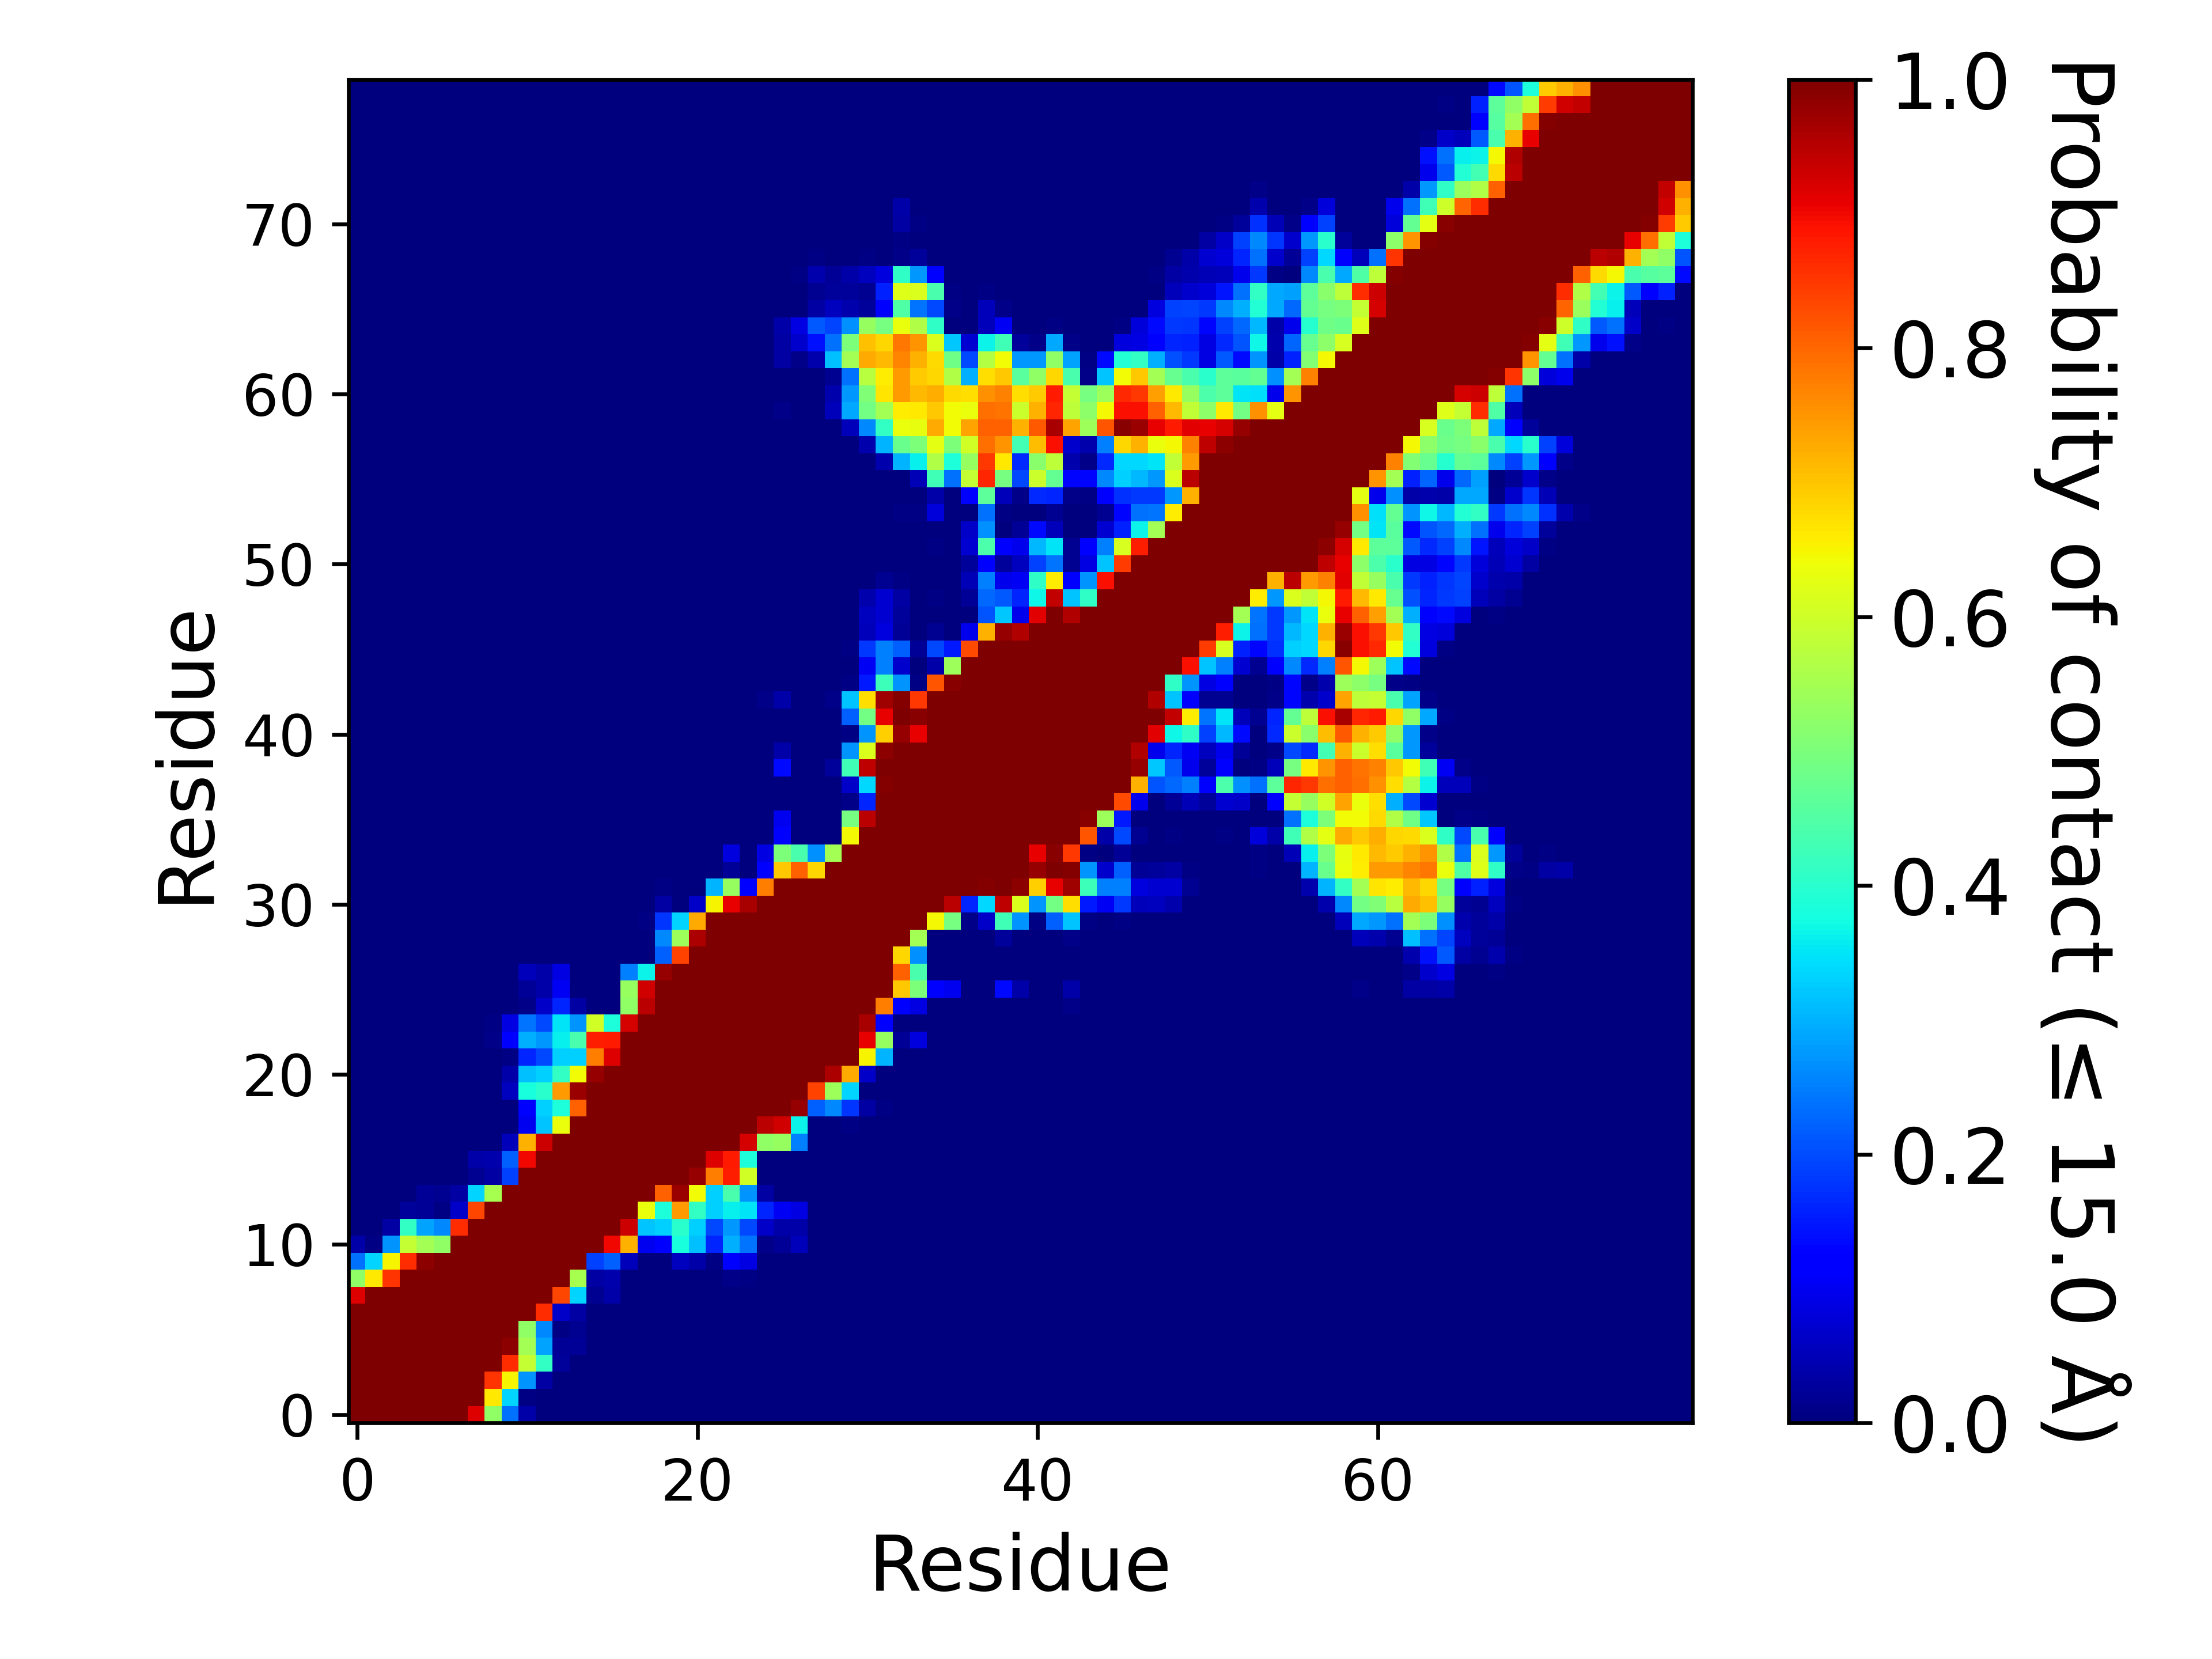

The file beside this chart, header and first rows:
, 1, 2, 3, 4, 5, 6, 7, 8, 9, 10, 11, 12, 13, 14, 15, 16, 17, 18, 19, 20, 21, 22, 23
1, 1.0, 1.0, 1.0, 1.0, 1.0, 1.0, 1.0, 0.9167, 0.526, 0.2344, 0.03646, 0.0, 0.0, 0.0, 0.0, 0.0, 0.0, 0.0, 0.0, 0.0, 0.0, 0.0, 0.0
2, 1.0, 1.0, 1.0, 1.0, 1.0, 1.0, 1.0, 1.0, 0.6615, 0.3333, 0.005208, 0.0, 0.0, 0.0, 0.0, 0.0, 0.0, 0.0, 0.0, 0.0, 0.0, 0.0, 0.0
3, 1.0, 1.0, 1.0, 1.0, 1.0, 1.0, 1.0, 1.0, 0.8542, 0.651, 0.2708, 0.03125, 0.0, 0.0, 0.0, 0.0, 0.0, 0.0, 0.0, 0.0, 0.0, 0.0, 0.0
4, 1.0, 1.0, 1.0, 1.0, 1.0, 1.0, 1.0, 1.0, 1.0, 0.8594, 0.5885, 0.4115, 0.02604, 0.0, 0.0, 0.0, 0.0, 0.0, 0.0, 0.0, 0.0, 0.0, 0.0
5, 1.0, 1.0, 1.0, 1.0, 1.0, 1.0, 1.0, 1.0, 1.0, 0.9844, 0.5469, 0.2865, 0.02083, 0.02083, 0.0, 0.0, 0.0, 0.0, 0.0, 0.0, 0.0, 0.0, 0.0
6, 1.0, 1.0, 1.0, 1.0, 1.0, 1.0, 1.0, 1.0, 1.0, 1.0, 0.526, 0.2604, 0.005208, 0.01562, 0.0, 0.0, 0.0, 0.0, 0.0, 0.0, 0.0, 0.0, 0.0
7, 1.0, 1.0, 1.0, 1.0, 1.0, 1.0, 1.0, 1.0, 1.0, 1.0, 1.0, 0.8594, 0.0625, 0.03125, 0.0, 0.0, 0.0, 0.0, 0.0, 0.0, 0.0, 0.0, 0.0
8, 0.9167, 1.0, 1.0, 1.0, 1.0, 1.0, 1.0, 1.0, 1.0, 1.0, 1.0, 1.0, 0.8333, 0.3333, 0.01562, 0.03646, 0.0, 0.0, 0.0, 0.0, 0.0, 0.0, 0.0
9, 0.526, 0.6615, 0.8542, 1.0, 1.0, 1.0, 1.0, 1.0, 1.0, 1.0, 1.0, 1.0, 1.0, 0.5521, 0.03125, 0.04167, 0.0, 0.0, 0.0, 0.0, 0.0, 0.0, 0.01042
10, 0.2344, 0.3333, 0.651, 0.8594, 0.9844, 1.0, 1.0, 1.0, 1.0, 1.0, 1.0, 1.0, 1.0, 1.0, 0.1875, 0.2188, 0.05208, 0.0, 0.0, 0.05729, 0.03646, 0.005208, 0.1146
11, 0.03646, 0.005208, 0.2708, 0.5885, 0.5469, 0.526, 1.0, 1.0, 1.0, 1.0, 1.0, 1.0, 1.0, 1.0, 1.0, 0.901, 0.7188, 0.09896, 0.1198, 0.3802, 0.3125, 0.1615, 0.2969
12, 0.0, 0.0, 0.03125, 0.4115, 0.2865, 0.2604, 0.8594, 1.0, 1.0, 1.0, 1.0, 1.0, 1.0, 1.0, 1.0, 1.0, 0.9323, 0.3177, 0.3281, 0.401, 0.3281, 0.1979, 0.276
13, 0.0, 0.0, 0.0, 0.02604, 0.02083, 0.005208, 0.0625, 0.8333, 1.0, 1.0, 1.0, 1.0, 1.0, 1.0, 1.0, 1.0, 1.0, 0.6354, 0.3854, 0.7448, 0.4115, 0.3281, 0.3594
14, 0.0, 0.0, 0.0, 0.0, 0.02083, 0.01562, 0.03125, 0.3333, 0.5521, 1.0, 1.0, 1.0, 1.0, 1.0, 1.0, 1.0, 1.0, 1.0, 0.8073, 0.974, 0.6406, 0.3281, 0.4375
15, 0.0, 0.0, 0.0, 0.0, 0.0, 0.0, 0.0, 0.01562, 0.03125, 0.1875, 1.0, 1.0, 1.0, 1.0, 1.0, 1.0, 1.0, 1.0, 1.0, 1.0, 0.9792, 0.776, 0.875
16, 0.0, 0.0, 0.0, 0.0, 0.0, 0.0, 0.0, 0.03646, 0.04167, 0.2188, 0.901, 1.0, 1.0, 1.0, 1.0, 1.0, 1.0, 1.0, 1.0, 1.0, 1.0, 0.9167, 0.8802
17, 0.0, 0.0, 0.0, 0.0, 0.0, 0.0, 0.0, 0.0, 0.0, 0.05208, 0.7188, 0.9323, 1.0, 1.0, 1.0, 1.0, 1.0, 1.0, 1.0, 1.0, 1.0, 1.0, 1.0
18, 0.0, 0.0, 0.0, 0.0, 0.0, 0.0, 0.0, 0.0, 0.0, 0.0, 0.09896, 0.3177, 0.6354, 1.0, 1.0, 1.0, 1.0, 1.0, 1.0, 1.0, 1.0, 1.0, 1.0
19, 0.0, 0.0, 0.0, 0.0, 0.0, 0.0, 0.0, 0.0, 0.0, 0.0, 0.1198, 0.3281, 0.3854, 0.8073, 1.0, 1.0, 1.0, 1.0, 1.0, 1.0, 1.0, 1.0, 1.0
20, 0.0, 0.0, 0.0, 0.0, 0.0, 0.0, 0.0, 0.0, 0.0, 0.05729, 0.3802, 0.401, 0.7448, 0.974, 1.0, 1.0, 1.0, 1.0, 1.0, 1.0, 1.0, 1.0, 1.0
21, 0.0, 0.0, 0.0, 0.0, 0.0, 0.0, 0.0, 0.0, 0.0, 0.03646, 0.3125, 0.3281, 0.4115, 0.6406, 0.9792, 1.0, 1.0, 1.0, 1.0, 1.0, 1.0, 1.0, 1.0
22, 0.0, 0.0, 0.0, 0.0, 0.0, 0.0, 0.0, 0.0, 0.0, 0.005208, 0.1615, 0.1979, 0.3281, 0.3281, 0.776, 0.9167, 1.0, 1.0, 1.0, 1.0, 1.0, 1.0, 1.0
23, 0.0, 0.0, 0.0, 0.0, 0.0, 0.0, 0.0, 0.0, 0.01042, 0.1146, 0.2969, 0.276, 0.3594, 0.4375, 0.875, 0.8802, 1.0, 1.0, 1.0, 1.0, 1.0, 1.0, 1.0
24, 0.0, 0.0, 0.0, 0.0, 0.0, 0.0, 0.0, 0.0, 0.005208, 0.08854, 0.2396, 0.1979, 0.349, 0.2708, 0.6042, 0.3854, 0.9219, 1.0, 1.0, 1.0, 1.0, 1.0, 1.0
25, 0.0, 0.0, 0.0, 0.0, 0.0, 0.0, 0.0, 0.0, 0.0, 0.0, 0.01042, 0.0625, 0.1615, 0.03125, 0.0, 0.0, 0.526, 0.9479, 1.0, 1.0, 1.0, 1.0, 1.0
26, 0.0, 0.0, 0.0, 0.0, 0.0, 0.0, 0.0, 0.0, 0.0, 0.0, 0.02083, 0.03646, 0.1042, 0.0, 0.0, 0.0, 0.5312, 0.9271, 1.0, 1.0, 1.0, 1.0, 1.0
27, 0.0, 0.0, 0.0, 0.0, 0.0, 0.0, 0.0, 0.0, 0.0, 0.0, 0.05208, 0.03646, 0.08854, 0.0, 0.0, 0.0, 0.25, 0.3646, 0.9792, 1.0, 1.0, 1.0, 1.0
28, 0.0, 0.0, 0.0, 0.0, 0.0, 0.0, 0.0, 0.0, 0.0, 0.0, 0.0, 0.0, 0.0, 0.0, 0.0, 0.0, 0.0, 0.0, 0.2188, 0.8385, 1.0, 1.0, 1.0
29, 0.0, 0.0, 0.0, 0.0, 0.0, 0.0, 0.0, 0.0, 0.0, 0.0, 0.0, 0.0, 0.0, 0.0, 0.0, 0.0, 0.0, 0.0, 0.2604, 0.5417, 0.9583, 1.0, 1.0
30, 0.0, 0.0, 0.0, 0.0, 0.0, 0.0, 0.0, 0.0, 0.0, 0.0, 0.0, 0.0, 0.0, 0.0, 0.0, 0.0, 0.0, 0.005208, 0.1771, 0.3333, 0.7292, 1.0, 1.0
31, 0.0, 0.0, 0.0, 0.0, 0.0, 0.0, 0.0, 0.0, 0.0, 0.0, 0.0, 0.0, 0.0, 0.0, 0.0, 0.0, 0.0, 0.0, 0.03125, 0.0, 0.0625, 0.651, 0.9062
32, 0.0, 0.0, 0.0, 0.0, 0.0, 0.0, 0.0, 0.0, 0.0, 0.0, 0.0, 0.0, 0.0, 0.0, 0.0, 0.0, 0.0, 0.0, 0.005208, 0.0, 0.0, 0.3021, 0.5312
33, 0.0, 0.0, 0.0, 0.0, 0.0, 0.0, 0.0, 0.0, 0.0, 0.0, 0.0, 0.0, 0.0, 0.0, 0.0, 0.0, 0.0, 0.0, 0.0, 0.0, 0.0, 0.0, 0.02083
34, 0.0, 0.0, 0.0, 0.0, 0.0, 0.0, 0.0, 0.0, 0.0, 0.0, 0.0, 0.0, 0.0, 0.0, 0.0, 0.0, 0.0, 0.0, 0.0, 0.0, 0.0, 0.0, 0.08333
35, 0.0, 0.0, 0.0, 0.0, 0.0, 0.0, 0.0, 0.0, 0.0, 0.0, 0.0, 0.0, 0.0, 0.0, 0.0, 0.0, 0.0, 0.0, 0.0, 0.0, 0.0, 0.0, 0.0
36, 0.0, 0.0, 0.0, 0.0, 0.0, 0.0, 0.0, 0.0, 0.0, 0.0, 0.0, 0.0, 0.0, 0.0, 0.0, 0.0, 0.0, 0.0, 0.0, 0.0, 0.0, 0.0, 0.0
37, 0.0, 0.0, 0.0, 0.0, 0.0, 0.0, 0.0, 0.0, 0.0, 0.0, 0.0, 0.0, 0.0, 0.0, 0.0, 0.0, 0.0, 0.0, 0.0, 0.0, 0.0, 0.0, 0.0
38, 0.0, 0.0, 0.0, 0.0, 0.0, 0.0, 0.0, 0.0, 0.0, 0.0, 0.0, 0.0, 0.0, 0.0, 0.0, 0.0, 0.0, 0.0, 0.0, 0.0, 0.0, 0.0, 0.0
39, 0.0, 0.0, 0.0, 0.0, 0.0, 0.0, 0.0, 0.0, 0.0, 0.0, 0.0, 0.0, 0.0, 0.0, 0.0, 0.0, 0.0, 0.0, 0.0, 0.0, 0.0, 0.0, 0.0
40, 0.0, 0.0, 0.0, 0.0, 0.0, 0.0, 0.0, 0.0, 0.0, 0.0, 0.0, 0.0, 0.0, 0.0, 0.0, 0.0, 0.0, 0.0, 0.0, 0.0, 0.0, 0.0, 0.0
41, 0.0, 0.0, 0.0, 0.0, 0.0, 0.0, 0.0, 0.0, 0.0, 0.0, 0.0, 0.0, 0.0, 0.0, 0.0, 0.0, 0.0, 0.0, 0.0, 0.0, 0.0, 0.0, 0.0
42, 0.0, 0.0, 0.0, 0.0, 0.0, 0.0, 0.0, 0.0, 0.0, 0.0, 0.0, 0.0, 0.0, 0.0, 0.0, 0.0, 0.0, 0.0, 0.0, 0.0, 0.0, 0.0, 0.0
43, 0.0, 0.0, 0.0, 0.0, 0.0, 0.0, 0.0, 0.0, 0.0, 0.0, 0.0, 0.0, 0.0, 0.0, 0.0, 0.0, 0.0, 0.0, 0.0, 0.0, 0.0, 0.0, 0.0
44, 0.0, 0.0, 0.0, 0.0, 0.0, 0.0, 0.0, 0.0, 0.0, 0.0, 0.0, 0.0, 0.0, 0.0, 0.0, 0.0, 0.0, 0.0, 0.0, 0.0, 0.0, 0.0, 0.0
45, 0.0, 0.0, 0.0, 0.0, 0.0, 0.0, 0.0, 0.0, 0.0, 0.0, 0.0, 0.0, 0.0, 0.0, 0.0, 0.0, 0.0, 0.0, 0.0, 0.0, 0.0, 0.0, 0.0
46, 0.0, 0.0, 0.0, 0.0, 0.0, 0.0, 0.0, 0.0, 0.0, 0.0, 0.0, 0.0, 0.0, 0.0, 0.0, 0.0, 0.0, 0.0, 0.0, 0.0, 0.0, 0.0, 0.0
47, 0.0, 0.0, 0.0, 0.0, 0.0, 0.0, 0.0, 0.0, 0.0, 0.0, 0.0, 0.0, 0.0, 0.0, 0.0, 0.0, 0.0, 0.0, 0.0, 0.0, 0.0, 0.0, 0.0
48, 0.0, 0.0, 0.0, 0.0, 0.0, 0.0, 0.0, 0.0, 0.0, 0.0, 0.0, 0.0, 0.0, 0.0, 0.0, 0.0, 0.0, 0.0, 0.0, 0.0, 0.0, 0.0, 0.0
49, 0.0, 0.0, 0.0, 0.0, 0.0, 0.0, 0.0, 0.0, 0.0, 0.0, 0.0, 0.0, 0.0, 0.0, 0.0, 0.0, 0.0, 0.0, 0.0, 0.0, 0.0, 0.0, 0.0
50, 0.0, 0.0, 0.0, 0.0, 0.0, 0.0, 0.0, 0.0, 0.0, 0.0, 0.0, 0.0, 0.0, 0.0, 0.0, 0.0, 0.0, 0.0, 0.0, 0.0, 0.0, 0.0, 0.0
51, 0.0, 0.0, 0.0, 0.0, 0.0, 0.0, 0.0, 0.0, 0.0, 0.0, 0.0, 0.0, 0.0, 0.0, 0.0, 0.0, 0.0, 0.0, 0.0, 0.0, 0.0, 0.0, 0.0
52, 0.0, 0.0, 0.0, 0.0, 0.0, 0.0, 0.0, 0.0, 0.0, 0.0, 0.0, 0.0, 0.0, 0.0, 0.0, 0.0, 0.0, 0.0, 0.0, 0.0, 0.0, 0.0, 0.0
53, 0.0, 0.0, 0.0, 0.0, 0.0, 0.0, 0.0, 0.0, 0.0, 0.0, 0.0, 0.0, 0.0, 0.0, 0.0, 0.0, 0.0, 0.0, 0.0, 0.0, 0.0, 0.0, 0.0
54, 0.0, 0.0, 0.0, 0.0, 0.0, 0.0, 0.0, 0.0, 0.0, 0.0, 0.0, 0.0, 0.0, 0.0, 0.0, 0.0, 0.0, 0.0, 0.0, 0.0, 0.0, 0.0, 0.0
55, 0.0, 0.0, 0.0, 0.0, 0.0, 0.0, 0.0, 0.0, 0.0, 0.0, 0.0, 0.0, 0.0, 0.0, 0.0, 0.0, 0.0, 0.0, 0.0, 0.0, 0.0, 0.0, 0.0
56, 0.0, 0.0, 0.0, 0.0, 0.0, 0.0, 0.0, 0.0, 0.0, 0.0, 0.0, 0.0, 0.0, 0.0, 0.0, 0.0, 0.0, 0.0, 0.0, 0.0, 0.0, 0.0, 0.0
57, 0.0, 0.0, 0.0, 0.0, 0.0, 0.0, 0.0, 0.0, 0.0, 0.0, 0.0, 0.0, 0.0, 0.0, 0.0, 0.0, 0.0, 0.0, 0.0, 0.0, 0.0, 0.0, 0.0
58, 0.0, 0.0, 0.0, 0.0, 0.0, 0.0, 0.0, 0.0, 0.0, 0.0, 0.0, 0.0, 0.0, 0.0, 0.0, 0.0, 0.0, 0.0, 0.0, 0.0, 0.0, 0.0, 0.0
59, 0.0, 0.0, 0.0, 0.0, 0.0, 0.0, 0.0, 0.0, 0.0, 0.0, 0.0, 0.0, 0.0, 0.0, 0.0, 0.0, 0.0, 0.0, 0.0, 0.0, 0.0, 0.0, 0.0
60, 0.0, 0.0, 0.0, 0.0, 0.0, 0.0, 0.0, 0.0, 0.0, 0.0, 0.0, 0.0, 0.0, 0.0, 0.0, 0.0, 0.0, 0.0, 0.0, 0.0, 0.0, 0.0, 0.0
... 19 more rows
